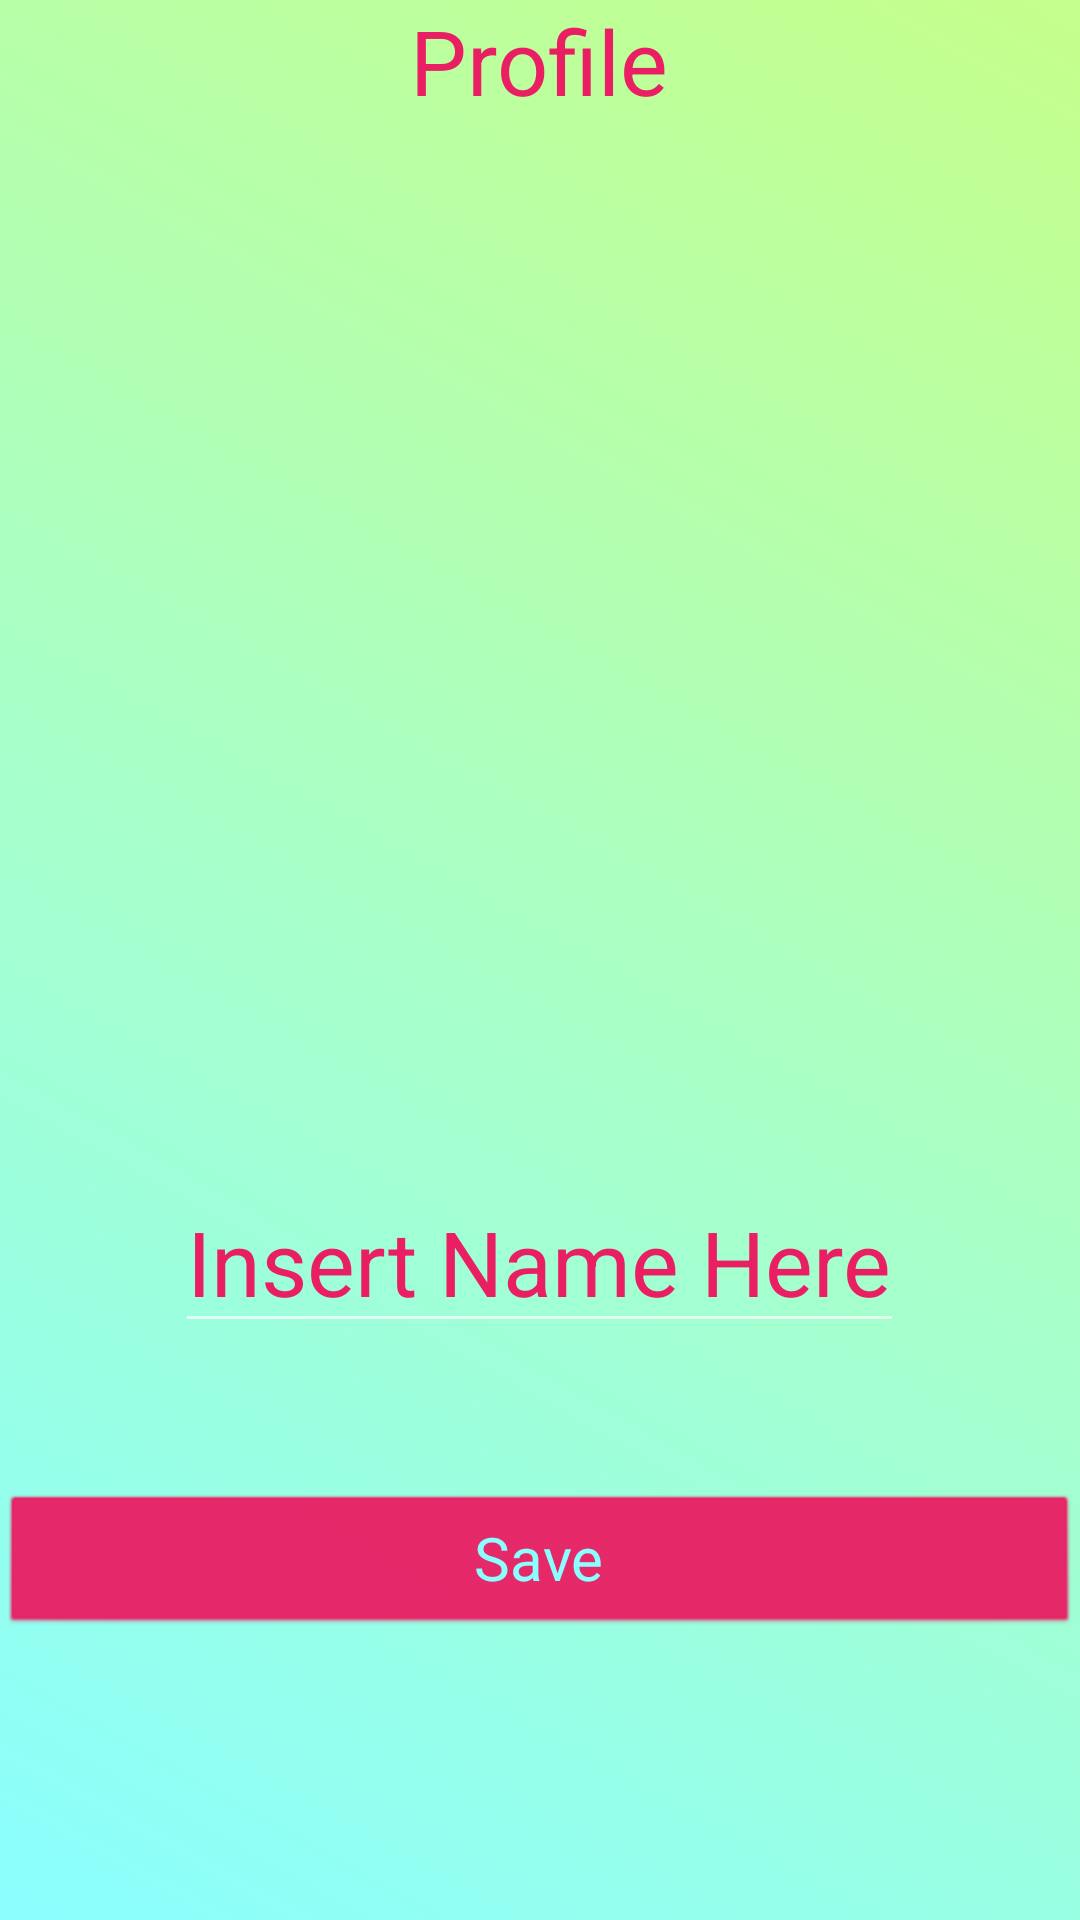

Layout XML and referenced resources for this Android screen:
<!-- AndroidManifest.xml: application theme LightPink -->
<!-- res/layout/activity_profiletitle.xml -->
<?xml version="1.0" encoding="utf-8"?>
<androidx.constraintlayout.widget.ConstraintLayout xmlns:android="http://schemas.android.com/apk/res/android"
    xmlns:app="http://schemas.android.com/apk/res-auto"
    xmlns:tools="http://schemas.android.com/tools"
    android:layout_width="match_parent"
    android:layout_height="match_parent"
    android:id="@+id/fragment_container"
    tools:context=".ProfileTitle">

    <RelativeLayout
        android:layout_width="match_parent"
        android:layout_height="match_parent"
        >


        <TextView
            android:id="@+id/ProfileTitle"
            android:layout_width="wrap_content"
            android:layout_height="wrap_content"
            android:text="@string/profile_title"
            android:textAlignment="center"
            android:layout_centerHorizontal="true"
            style="@style/MediumTextTitle"
            />

        <ImageView
            android:id="@+id/profilePhoto"
            android:layout_width="250dp"
            android:layout_height="250dp"
            android:layout_below="@id/ProfileTitle"
            android:layout_centerHorizontal="true"
            android:layout_marginTop="50dp"
            android:onClick="takePhotoClick"
            android:src="@drawable/baseline_perm_identity_white_48"/>

        <EditText
            android:id="@+id/nameInsert"
            android:layout_width="wrap_content"
            android:layout_height="wrap_content"
            android:hint="@string/profile_hint"
            android:layout_below="@id/profilePhoto"
            style="@style/MediumTextTitle"
            android:layout_centerHorizontal="true"
            android:layout_marginTop="50dp"
            android:textColorHint="@color/RichRed"/>

        <Button
            android:id="@+id/SaveButton"
            android:layout_width="match_parent"
            android:layout_height="wrap_content"
            android:layout_centerHorizontal="true"
            android:layout_marginTop="50dp"
            android:onClick="saveProfile"
            android:layout_below="@id/nameInsert"
            android:text="@string/save" />

    </RelativeLayout>
</androidx.constraintlayout.widget.ConstraintLayout>
<!-- resources referenced by this layout -->
<resources>
  <color name="RichRed">#E91E63</color>
  <string name="profile_hint">Insert Name Here</string>
  <string name="profile_title">Profile</string>
  <string name="save">Save</string>
  <style name="MediumTextTitle">
          <item name="android:textSize">30sp</item>
      </style>
  <style name="LightPink" parent="Theme.AppCompat">
          
          <item name="colorPrimary">@color/BarPink</item>
          <item name="colorPrimaryVariant">@color/RichRed</item>
          <item name="colorOnPrimary">@color/white</item>
          
          <item name="colorSecondary">@color/teal_200</item>
          <item name="colorSecondaryVariant">@color/teal_700</item>
          <item name="colorOnSecondary">@color/black</item>
          
          <item name="android:statusBarColor" tools:targetApi="l">?attr/colorPrimaryVariant</item>
          
  
          
          <item name="android:windowBackground">@drawable/redbackground</item>
  
          
          <item name="android:editTextColor">@color/RichRed</item>
  
          <item name="android:textColor">@color/RichRed</item>
          
          <item name="android:buttonStyle">@style/RedTitleButton</item>
  
  
      </style>
  <color name="BarPink">#FF8B8B</color>
  <color name="white">#FFFFFFFF</color>
  <color name="teal_200">#FF03DAC5</color>
  <color name="teal_700">#FF018786</color>
  <color name="black">#FF000000</color>
  <!-- drawable redbackground (drawable) -->
  <?xml version="1.0" encoding="utf-8"?>
  <selector xmlns:android="http://schemas.android.com/apk/res/android">
  
      <item>
          <shape>
              <gradient
                  android:startColor="@color/Cyan"
                  android:endColor="@color/LightGreen"
                  android:angle="45"/>
          </shape>
      </item>
  
  
  
  
  </selector>
  <style name="RedTitleButton" parent="android:style/Widget.Button">
          <item name="android:backgroundTint">@color/RichRed</item>
          <item name="android:textColor">@color/Cyan</item>
          <item name="android:textSize">20dp</item>
      </style>
  <color name="Cyan">#8bffff</color>
  <color name="LightGreen">#c5ff8b</color>
</resources>
